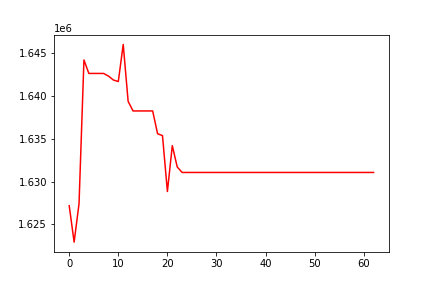

Values plotted in this chart, from the file beside it:
, 0
0, 1627176
1, 1622923
2, 1627421
3, 1644222
4, 1642647
5, 1642647
6, 1642647
7, 1642647
8, 1642335
9, 1641876
10, 1641702
11, 1646037
12, 1639386
13, 1638261
14, 1638261
15, 1638261
16, 1638261
17, 1638261
18, 1635596
19, 1635376
20, 1628843
21, 1634206
22, 1631713
23, 1631068
24, 1631068
25, 1631068
26, 1631068
27, 1631068
28, 1631068
29, 1631068
30, 1631068
31, 1631068
32, 1631068
33, 1631068
34, 1631068
35, 1631068
36, 1631068
37, 1631068
38, 1631068
39, 1631068
40, 1631068
41, 1631068
42, 1631068
43, 1631068
44, 1631068
45, 1631068
46, 1631068
47, 1631068
48, 1631068
49, 1631068
50, 1631068
51, 1631068
52, 1631068
53, 1631068
54, 1631068
55, 1631068
56, 1631068
57, 1631068
58, 1631068
59, 1631068
... 3 more rows
